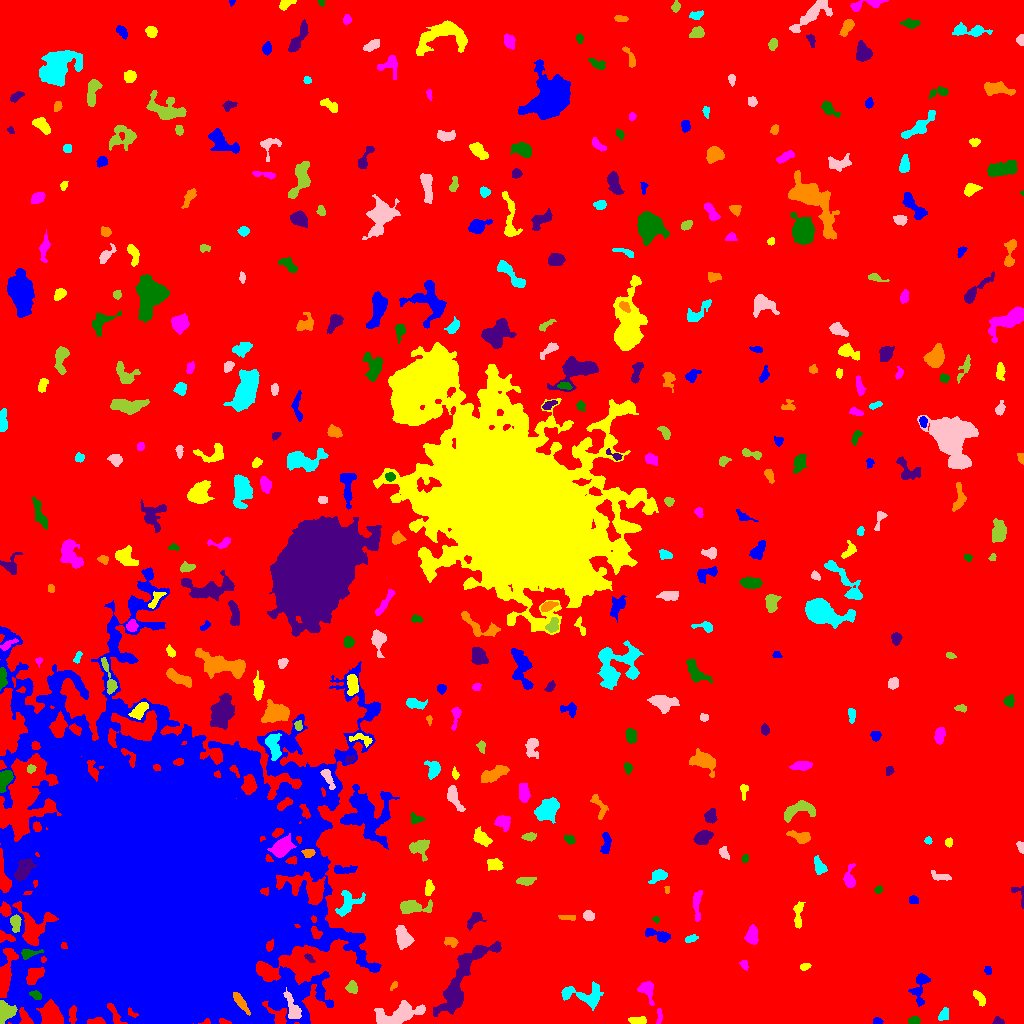

The data file committed next to this chart (first rows):
ID, X, Y, A, B, theta, total_flux, mu_max, mu_median, mu_mean, R_fwhm, R_e, R10, R90, x_start, x_end, y_start, y_end, area, greylevel
0, 520.1, 528.9, 299.6, 270.6, -0.776, 2373880, 24.0, 2.0, 2.862, 17.27, 240.6, 91.6, 388.7, 0, 1023, 0, 1023, 829442, 2.862
1, 877.4, 2.472, 2.392, 1.497, -0.2015, 106.0, 3.0, 2.0, 1.738, 3.432, 2.459, 0.9772, 3.742, 873, 883, 0, 6, 61, 8.738
2, 638.9, 2.892, 4.196, 1.785, 0.01202, 295.0, 5.0, 2.0, 2.341, 4.222, 3.385, 1.262, 5.202, 628, 646, 0, 7, 126, 9.341
3, 659.3, 8.023, 4.656, 1.231, 1.551, 171.0, 4.0, 2.0, 2.165, 4.334, 2.877, 1.128, 4.26, 656, 662, 0, 15, 79, 10.16
4, 914.2, 2.777, 2.521, 1.96, 0.09219, 382.0, 8.0, 4.0, 4.391, 4.068, 2.821, 1.128, 4.37, 908, 920, 0, 7, 87, 11.39
5, 998.3, 2.045, 2.767, 1.809, -0.1313, 287.0, 8.0, 4.0, 4.042, 3.523, 2.646, 0.9772, 4.184, 992, 1004, 0, 7, 71, 13.04
6, 240.4, 21.32, 5.881, 1.871, -0.9509, 1252, 17.0, 6.5, 6.804, 4.478, 4.26, 1.596, 6.628, 233, 250, 8, 31, 184, 48.8
7, 943.8, 9.09, 3.404, 1.928, 1.067, 223.0, 4.0, 2.0, 1.922, 4.754, 3.29, 1.262, 4.886, 938, 948, 3, 16, 116, 8.922
8, 398.5, 9.072, 12.58, 4.3, 0.2179, 2500, 9.0, 4.0, 3.858, 8.649, 7.939, 3.038, 12.26, 374, 425, 0, 23, 648, 10.86
9, 5.663, 11.99, 4.906, 4.287, 1.082, 2669, 18.0, 10.0, 9.885, 7.313, 5.499, 2.185, 8.234, 0, 17, 0, 23, 270, 19.89
10, 1002, 37, 18.03, 6.647, 0.07473, 3273, 10.0, 4.0, 3.906, 9.707, 9.08, 3.523, 14.15, 963, 1023, 16, 54, 838, 9.906
11, 919.9, 36.48, 8.989, 3.587, 1.364, 1124, 9.0, 3.0, 3.785, 5.499, 5.412, 2.034, 8.649, 908, 930, 17, 50, 297, 9.785
12, 979.4, 25.68, 4.425, 2.013, -0.9857, 552.0, 7.0, 4.0, 4.246, 5.14, 3.785, 1.493, 5.67, 973, 985, 17, 33, 130, 13.25
13, 646.3, 34.37, 5.163, 3.411, -1.157, 877.0, 9.0, 3.0, 3.968, 5.078, 4.406, 1.693, 7.203, 637, 654, 18, 42, 221, 9.968
14, 35.65, 28.5, 3.18, 1.92, -0.4354, 393.0, 8.0, 4.0, 4.319, 4.334, 3.09, 1.262, 4.687, 29, 41, 24, 33, 91, 26.32
15, 462.3, 45.83, 24.3, 6.267, 0.9988, 6469, 12.0, 5.0, 5.277, 12.89, 11.27, 4.478, 17.5, 433, 501, 7, 82, 1226, 10.28
16, 394, 38.11, 2.3, 1.227, 0.8631, 104.0, 5.0, 2.0, 2.0, 2.326, 2.034, 0.7979, 3.338, 390, 397, 33, 42, 52, 9.0
17, 583.8, 28.94, 11.79, 4.901, -0.02597, 789.0, 5.0, 2.0, 1.665, 5.89, 6.555, 2.585, 10.11, 561, 603, 13, 42, 474, 8.665
18, 292.8, 13.27, 6.606, 2.752, -1.257, 1014, 10.0, 3.0, 3.841, 5.352, 4.442, 1.784, 7.611, 283, 301, 5, 36, 264, 16.84
19, 351.8, 36.06, 2.808, 2.512, -1.286, 311.0, 5.0, 2.0, 2.488, 4.442, 3.385, 1.382, 5.171, 345, 357, 30, 43, 125, 10.49
20, 725.4, 45.78, 2.581, 1.924, 0.1004, 331.0, 8.0, 4.0, 3.894, 3.7, 2.821, 1.128, 4.478, 720, 731, 42, 51, 85, 9.894
21, 988.1, 52.6, 2.029, 1.651, -1.457, 143.0, 5.0, 2.0, 2.344, 2.877, 2.326, 0.7979, 3.7, 984, 991, 49, 57, 61, 10.34
22, 804.9, 56.63, 2.631, 1.618, 0.347, 134.0, 4.0, 2.0, 1.887, 3.785, 2.523, 0.9772, 3.989, 800, 811, 53, 60, 71, 8.887
23, 744.3, 58.68, 2.418, 1.686, -1.179, 136.0, 4.0, 2.0, 1.915, 3.7, 2.523, 0.9772, 3.949, 739, 748, 53, 63, 71, 8.915
24, 28.74, 70.07, 5.113, 2.136, 0.1384, 568.0, 8.0, 4.0, 4.057, 4.983, 3.742, 1.493, 5.809, 21, 43, 64, 74, 140, 19.06
25, 309.2, 65.12, 3, 1.423, -0.7621, 165.0, 5.0, 3.0, 2.5, 3.29, 2.706, 0.9772, 3.989, 304, 315, 61, 70, 66, 9.5
26, 451.4, 81.53, 3.103, 2.045, -0.286, 370.0, 6.0, 3.0, 3.217, 4.334, 3.09, 1.382, 4.853, 444, 458, 76, 86, 115, 10.22
27, 689.6, 84.36, 3.176, 1.568, 0.3126, 122.0, 3.0, 1.0, 1.419, 3.385, 2.646, 1.128, 4.26, 685, 698, 81, 89, 86, 8.419
28, 404.1, 85.46, 5.719, 3.379, -1.192, 1125, 10.0, 4.0, 3.801, 5.614, 5.14, 1.954, 8.117, 395, 414, 74, 98, 296, 11.8
29, 15.45, 101.2, 4.304, 2.281, -1.563, 645.0, 10.0, 4.0, 4.108, 4.549, 3.7, 1.382, 5.971, 10, 21, 91, 109, 157, 16.11
30, 602.4, 96.18, 2.603, 1.74, 0.4167, 274.0, 7.0, 3.0, 3.186, 3.523, 2.706, 1.128, 4.222, 597, 607, 91, 100, 86, 10.19
31, 657.7, 88.44, 7.443, 2.459, -0.3069, 1160, 10.0, 5.0, 5.421, 6.383, 4.787, 1.871, 7.334, 645, 670, 81, 95, 214, 10.42
32, 798, 107.9, 7.471, 1.992, 1.518, 528.0, 6.0, 3.0, 2.839, 5.557, 4.222, 1.596, 6.699, 793, 805, 95, 122, 186, 9.839
33, 752.1, 87.01, 3.95, 2.597, 1.538, 912.0, 11.0, 4.0, 4.515, 4.82, 4.029, 1.596, 6.383, 744, 758, 79, 99, 202, 11.51
34, 655.7, 104, 1.627, 1.321, -0.4876, 71.0, 4.0, 2.0, 1.732, 2.706, 1.784, 0.5642, 2.821, 652, 659, 100, 107, 41, 9.732
35, 475.2, 105.3, 4.352, 2.417, 0.8545, 488.0, 8.0, 2.0, 2.888, 4.222, 3.478, 1.382, 5.836, 467, 486, 93, 111, 169, 11.89
36, 567.5, 105.9, 4.731, 1.263, -0.03226, 180.0, 3.0, 2.0, 2.022, 4.478, 3.038, 1.262, 4.583, 558, 575, 103, 108, 89, 9.022
37, 348.7, 120.4, 7.994, 4.998, 0.7271, 895.0, 6.0, 3.0, 2.664, 7.695, 6.05, 2.326, 9.08, 335, 365, 107, 133, 336, 9.664
38, 588.6, 107.8, 2.67, 2.269, -0.2166, 622.0, 11.0, 5.5, 5.759, 4.146, 3.192, 1.262, 4.918, 583, 594, 103, 113, 108, 11.76
39, 412.3, 116.2, 7.785, 3.001, -0.034, 919.0, 8.0, 2.0, 2.836, 6.024, 5.015, 1.954, 8.137, 400, 432, 110, 124, 324, 9.836
40, 665.5, 115.5, 2.084, 1.337, -1.184, 104.0, 4.0, 2.0, 2.122, 3.241, 2.111, 0.7979, 3.29, 662, 668, 112, 120, 49, 11.12
41, 913.7, 123, 2.48, 1.954, -0.3, 171.0, 4.0, 2.0, 2.192, 4.26, 2.764, 1.128, 4.222, 909, 918, 120, 128, 78, 9.192
42, 429.1, 135.3, 3.711, 1.811, 1.529, 275.0, 6.0, 2.0, 2.254, 3.949, 3.241, 1.262, 5.046, 425, 434, 128, 144, 122, 11.25
43, 696.9, 119.2, 8.861, 1.975, 1.559, 424.0, 4.0, 2.0, 2.099, 6.555, 4.514, 1.784, 7.092, 693, 702, 102, 133, 202, 9.099
44, 878.4, 133.8, 1.877, 1.613, 0.3479, 155.0, 6.0, 2.0, 2.672, 2.985, 2.257, 0.7979, 3.523, 874, 882, 130, 138, 58, 9.672
45, 1020, 127.2, 7.144, 2.948, -1.171, 165.0, 5.0, 1.0, 1.486, 2.111, 3.038, 0.9772, 4.853, 1011, 1023, 115, 137, 111, 8.486
46, 667.1, 133.5, 1.938, 1.152, -1.506, 87.0, 4.0, 2.0, 2.231, 2.877, 1.954, 0.7979, 2.985, 664, 669, 130, 137, 39, 11.23
47, 659, 148.2, 3.66, 2.514, 0.3644, 601.0, 8.0, 3.0, 3.376, 4.72, 3.656, 1.493, 5.971, 648, 667, 140, 154, 178, 10.38
48, 940.2, 146.4, 5.086, 1.772, -0.2165, 184.0, 3.0, 1.0, 1.383, 4.297, 3.432, 1.382, 5.382, 931, 951, 143, 153, 133, 8.383
49, 525.3, 142.2, 4.536, 1.889, 0.06797, 368.0, 6.0, 2.0, 2.592, 4.297, 3.523, 1.382, 5.754, 516, 536, 138, 146, 142, 10.59
50, 452.9, 152.5, 2.676, 1.37, -0.4318, 141.0, 6.0, 2.0, 2.043, 2.585, 2.257, 0.7979, 3.742, 448, 458, 149, 158, 69, 9.043
51, 344.5, 153.7, 6.686, 1.94, 0.02313, 404.0, 6.0, 2.0, 2.405, 4.514, 3.989, 1.493, 6.333, 334, 357, 150, 158, 168, 11.4
52, 494.2, 158.9, 3.715, 2.544, -0.1785, 551.0, 8.0, 3.0, 3.319, 5.046, 3.949, 1.493, 6.05, 487, 503, 153, 165, 166, 10.32
53, 849.6, 145, 6.155, 2.664, 1.558, 596.0, 7.0, 3.0, 3.137, 4.754, 4.222, 1.693, 6.747, 843, 855, 136, 160, 190, 9.137
54, 744.8, 165, 1.957, 1.575, 1.153, 141.0, 5.0, 2.0, 2.518, 2.877, 2.257, 0.7979, 3.523, 741, 748, 161, 169, 56, 9.518
55, 23.13, 153.3, 6.478, 3.315, 0.974, 942.0, 7.0, 3.0, 3.068, 6.024, 5.078, 2.034, 8.292, 14, 36, 142, 165, 307, 19.07
56, 308.3, 171, 3.034, 1.792, -0.03631, 286.0, 7.0, 3.0, 2.979, 3.192, 2.877, 1.128, 4.618, 301, 315, 166, 174, 96, 19.98
57, 819.3, 156.9, 4.414, 2.529, -1.16, 572.0, 6.0, 3.0, 3.425, 5.754, 4.107, 1.693, 6.333, 814, 827, 149, 168, 167, 9.425
58, 724, 170.9, 3.264, 1.685, -1.082, 163.0, 3.0, 2.0, 1.598, 4.068, 2.932, 1.262, 4.514, 719, 729, 164, 177, 102, 8.598
59, 419.5, 176, 5.13, 4.354, -0.01228, 780.0, 7.0, 3.0, 2.977, 5.109, 5.078, 1.954, 8.038, 409, 429, 162, 184, 262, 8.977
... 365 more rows
